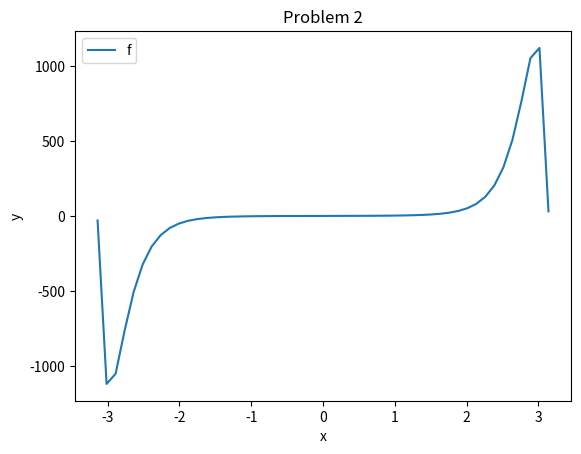

Python code for this plot:
from numpy import*
import matplotlib.pyplot as plt

def F(x):
	answer=exp(x**2)*sin(x)
	return answer

xlist=linspace(-3.14,3.14,51)

plt.plot(xlist, F(xlist))
plt.xlabel('x')
plt.ylabel('y')
plt.legend('f(x)=exp(x^2)*sin(x)')
plt.title('Problem 2')
plt.show()